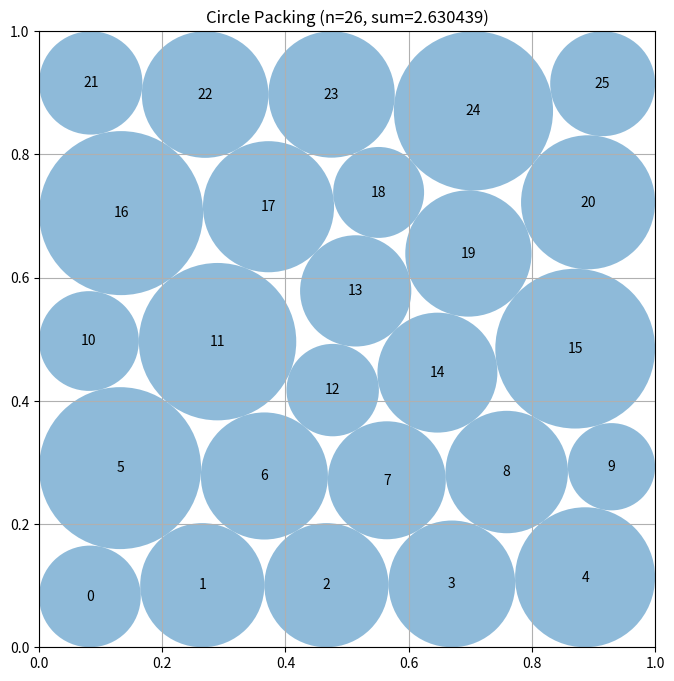

Here is the Python script that generated this plot:
# EVOLVE-BLOCK-START
"""Multistart hexagonal constructor for packing 26 circles in the unit square."""

import numpy as np


N_CIRCLES = 26
SAFETY = 1.0 - 5.0e-9
PAIR_I, PAIR_J = np.triu_indices(N_CIRCLES, 1)
PAIR_COUNT = len(PAIR_I)


def _layered_seed(row_sizes, seed_number):
    """Create an asymmetric staggered triangular-lattice starting layout."""
    rng = np.random.default_rng(seed_number)
    row_count = len(row_sizes)
    points = []

    for row, count in enumerate(row_sizes):
        y = 0.070 + 0.860 * row / max(1, row_count - 1)

        # Wide rows approach the side walls; shorter rows leave room for the
        # triangular interstices created by neighboring wide rows.
        margin = 0.055 if count >= 6 else (0.095 if count == 5 else 0.125)
        xs = np.linspace(margin, 1.0 - margin, count)

        # Several stagger amplitudes give distinct boundary contact graphs.
        stagger_amount = (0.018, 0.034, 0.050, 0.066)[seed_number % 4]
        stagger = stagger_amount if row % 2 else -stagger_amount

        for col, x in enumerate(xs):
            # Deliberate small symmetry breaking is useful for unequal radii.
            dx = rng.uniform(-0.014, 0.014)
            dy = rng.uniform(-0.010, 0.010)

            if col == 0:
                dx = abs(dx)
            elif col == count - 1:
                dx = -abs(dx)

            points.append((
                np.clip(x + stagger + dx, 0.030, 0.970),
                np.clip(y + dy, 0.030, 0.970),
            ))

    return np.asarray(points[:N_CIRCLES], dtype=float)


def _constraints(vector):
    """Containment and squared pair-separation inequalities."""
    centers = vector[:2 * N_CIRCLES].reshape(N_CIRCLES, 2)
    radii = vector[2 * N_CIRCLES:]

    x = centers[:, 0]
    y = centers[:, 1]
    walls = np.concatenate((
        x - radii,
        y - radii,
        1.0 - x - radii,
        1.0 - y - radii,
    ))

    delta = centers[PAIR_I] - centers[PAIR_J]
    distances2 = np.einsum("ij,ij->i", delta, delta)
    pair_gaps = distances2 - (radii[PAIR_I] + radii[PAIR_J]) ** 2
    return np.concatenate((walls, pair_gaps))


def _constraint_jacobian(vector):
    """Analytic Jacobian of containment and squared separation constraints."""
    centers = vector[:2 * N_CIRCLES].reshape(N_CIRCLES, 2)
    radii = vector[2 * N_CIRCLES:]

    jac = np.zeros((4 * N_CIRCLES + PAIR_COUNT, 3 * N_CIRCLES))
    ids = np.arange(N_CIRCLES)
    xcols = 2 * ids
    ycols = xcols + 1
    rcols = 2 * N_CIRCLES + ids

    jac[ids, xcols] = 1.0
    jac[ids, rcols] = -1.0

    jac[N_CIRCLES + ids, ycols] = 1.0
    jac[N_CIRCLES + ids, rcols] = -1.0

    jac[2 * N_CIRCLES + ids, xcols] = -1.0
    jac[2 * N_CIRCLES + ids, rcols] = -1.0

    jac[3 * N_CIRCLES + ids, ycols] = -1.0
    jac[3 * N_CIRCLES + ids, rcols] = -1.0

    rows = 4 * N_CIRCLES + np.arange(PAIR_COUNT)
    delta = centers[PAIR_I] - centers[PAIR_J]
    total = radii[PAIR_I] + radii[PAIR_J]

    jac[rows, 2 * PAIR_I] = 2.0 * delta[:, 0]
    jac[rows, 2 * PAIR_I + 1] = 2.0 * delta[:, 1]
    jac[rows, 2 * PAIR_J] = -2.0 * delta[:, 0]
    jac[rows, 2 * PAIR_J + 1] = -2.0 * delta[:, 1]
    jac[rows, 2 * N_CIRCLES + PAIR_I] = -2.0 * total
    jac[rows, 2 * N_CIRCLES + PAIR_J] = -2.0 * total
    return jac


def compute_max_radii(centers):
    """Compute LP-optimal nonoverlapping radii for fixed circle centers."""
    centers = np.asarray(centers, dtype=float)
    n = len(centers)

    wall_bounds = np.minimum.reduce((
        centers[:, 0], centers[:, 1],
        1.0 - centers[:, 0], 1.0 - centers[:, 1],
    ))
    wall_bounds = np.maximum(wall_bounds, 0.0)

    pi, pj = np.triu_indices(n, 1)
    distances = np.linalg.norm(centers[pi] - centers[pj], axis=1)

    try:
        from scipy.optimize import linprog

        matrix = np.zeros((len(pi), n))
        rows = np.arange(len(pi))
        matrix[rows, pi] = 1.0
        matrix[rows, pj] = 1.0

        result = linprog(
            c=-np.ones(n),
            A_ub=matrix,
            b_ub=distances,
            bounds=[(0.0, float(v)) for v in wall_bounds],
            method="highs",
        )
        if result.success:
            return np.maximum(result.x, 0.0) * SAFETY
    except Exception:
        pass

    # Conservative fallback if scipy's linear programming backend is absent.
    radii = 0.40 * wall_bounds
    for _ in range(100):
        changed = False
        for i, j, distance in zip(pi, pj, distances):
            total = radii[i] + radii[j]
            if total > distance and total > 0.0:
                ratio = 0.999999 * distance / total
                radii[i] *= ratio
                radii[j] *= ratio
                changed = True
        if not changed:
            break
    return radii * SAFETY


def _certify(centers):
    """Return safely contained, pairwise nonoverlapping LP radii."""
    centers = np.clip(np.asarray(centers, dtype=float), 0.0, 1.0)
    radii = compute_max_radii(centers)

    walls = np.minimum.reduce((
        centers[:, 0], centers[:, 1],
        1.0 - centers[:, 0], 1.0 - centers[:, 1],
    ))
    radii = np.minimum(radii, np.maximum(walls, 0.0) * SAFETY)

    # This is normally inactive after LP, but handles roundoff robustly.
    for i, j in zip(PAIR_I, PAIR_J):
        distance = np.linalg.norm(centers[i] - centers[j])
        total = radii[i] + radii[j]
        if total > distance and total > 0.0:
            factor = distance * SAFETY / total
            radii[i] *= factor
            radii[j] *= factor
    return radii


def _optimize(centers, radii, maxiter):
    """One constrained nonlinear radius-sum optimization."""
    try:
        from scipy.optimize import minimize
    except Exception:
        return centers, _certify(centers)

    start = np.concatenate((centers.ravel(), radii))
    bounds = ([(0.0, 1.0)] * (2 * N_CIRCLES) +
              [(0.0, 0.5)] * N_CIRCLES)

    def objective(vector):
        return -float(np.sum(vector[2 * N_CIRCLES:]))

    def objective_jacobian(vector):
        gradient = np.zeros_like(vector)
        gradient[2 * N_CIRCLES:] = -1.0
        return gradient

    result = minimize(
        objective,
        start,
        jac=objective_jacobian,
        method="SLSQP",
        bounds=bounds,
        constraints={
            "type": "ineq",
            "fun": _constraints,
            "jac": _constraint_jacobian,
        },
        options={"maxiter": maxiter, "ftol": 8.0e-11, "disp": False},
    )

    candidate = result.x if result.x is not None and np.all(np.isfinite(result.x)) else start
    candidate_centers = np.clip(
        candidate[:2 * N_CIRCLES].reshape(N_CIRCLES, 2), 0.0, 1.0
    )
    return candidate_centers, _certify(candidate_centers)


def construct_packing():
    """Construct 26 nonoverlapping circles with a high total radius."""
    # Five-row layouts are especially effective for 26 circles, while the
    # six-row alternatives capture different wall-layer contact structures.
    layouts = (
        (5, 6, 5, 5, 5),
        (5, 5, 6, 5, 5),
        (5, 5, 5, 6, 5),
        (6, 5, 5, 5, 5),
        (5, 5, 5, 5, 6),
        (5, 6, 5, 5, 5),
        (5, 5, 6, 5, 5),
        (5, 5, 5, 6, 5),
        (4, 5, 4, 5, 4, 4),
        (5, 4, 5, 4, 4, 4),
        (4, 4, 5, 4, 5, 4),
        (4, 5, 4, 4, 5, 4),
        (4, 4, 4, 5, 4, 5),
        (5, 4, 4, 5, 4, 5),
        (4, 5, 5, 4, 4, 5),
        (5, 5, 4, 4, 5, 4),
        (5, 6, 5, 5, 5),
        (5, 5, 6, 5, 5),
    )

    candidates = []
    for seed_id, layout in enumerate(layouts):
        centers = _layered_seed(layout, 401 + seed_id)
        centers, radii = _optimize(
            centers, np.full(N_CIRCLES, 0.020), maxiter=850
        )
        candidates.append((float(np.sum(radii)), centers, radii))

    # LP radii change the active set slightly.  Reoptimizing only the best
    # contact graphs gives a useful final polish without wasting restarts.
    candidates.sort(key=lambda item: item[0], reverse=True)
    polished = candidates[:]

    for _, centers, radii in candidates[:7]:
        new_centers, new_radii = _optimize(centers, radii, maxiter=500)
        polished.append((float(np.sum(new_radii)), new_centers, new_radii))

    best_value, best_centers, best_radii = max(polished, key=lambda item: item[0])
    return best_centers, best_radii, float(best_value)


# EVOLVE-BLOCK-END


# This part remains fixed (not evolved)
def run_packing():
    """Run the circle packing constructor for n=26"""
    centers, radii, sum_radii = construct_packing()
    return centers, radii, sum_radii


def visualize(centers, radii):
    """
    Visualize the circle packing

    Args:
        centers: np.array of shape (n, 2) with (x, y) coordinates
        radii: np.array of shape (n) with radius of each circle
    """
    import matplotlib.pyplot as plt
    from matplotlib.patches import Circle

    fig, ax = plt.subplots(figsize=(8, 8))

    # Draw unit square
    ax.set_xlim(0, 1)
    ax.set_ylim(0, 1)
    ax.set_aspect("equal")
    ax.grid(True)

    # Draw circles
    for i, (center, radius) in enumerate(zip(centers, radii)):
        circle = Circle(center, radius, alpha=0.5)
        ax.add_patch(circle)
        ax.text(center[0], center[1], str(i), ha="center", va="center")

    plt.title(f"Circle Packing (n={len(centers)}, sum={sum(radii):.6f})")
    plt.show()


if __name__ == "__main__":
    centers, radii, sum_radii = run_packing()
    print(f"Sum of radii: {sum_radii}")
    # AlphaEvolve improved this to 2.635

    # Uncomment to visualize:
    visualize(centers, radii)
